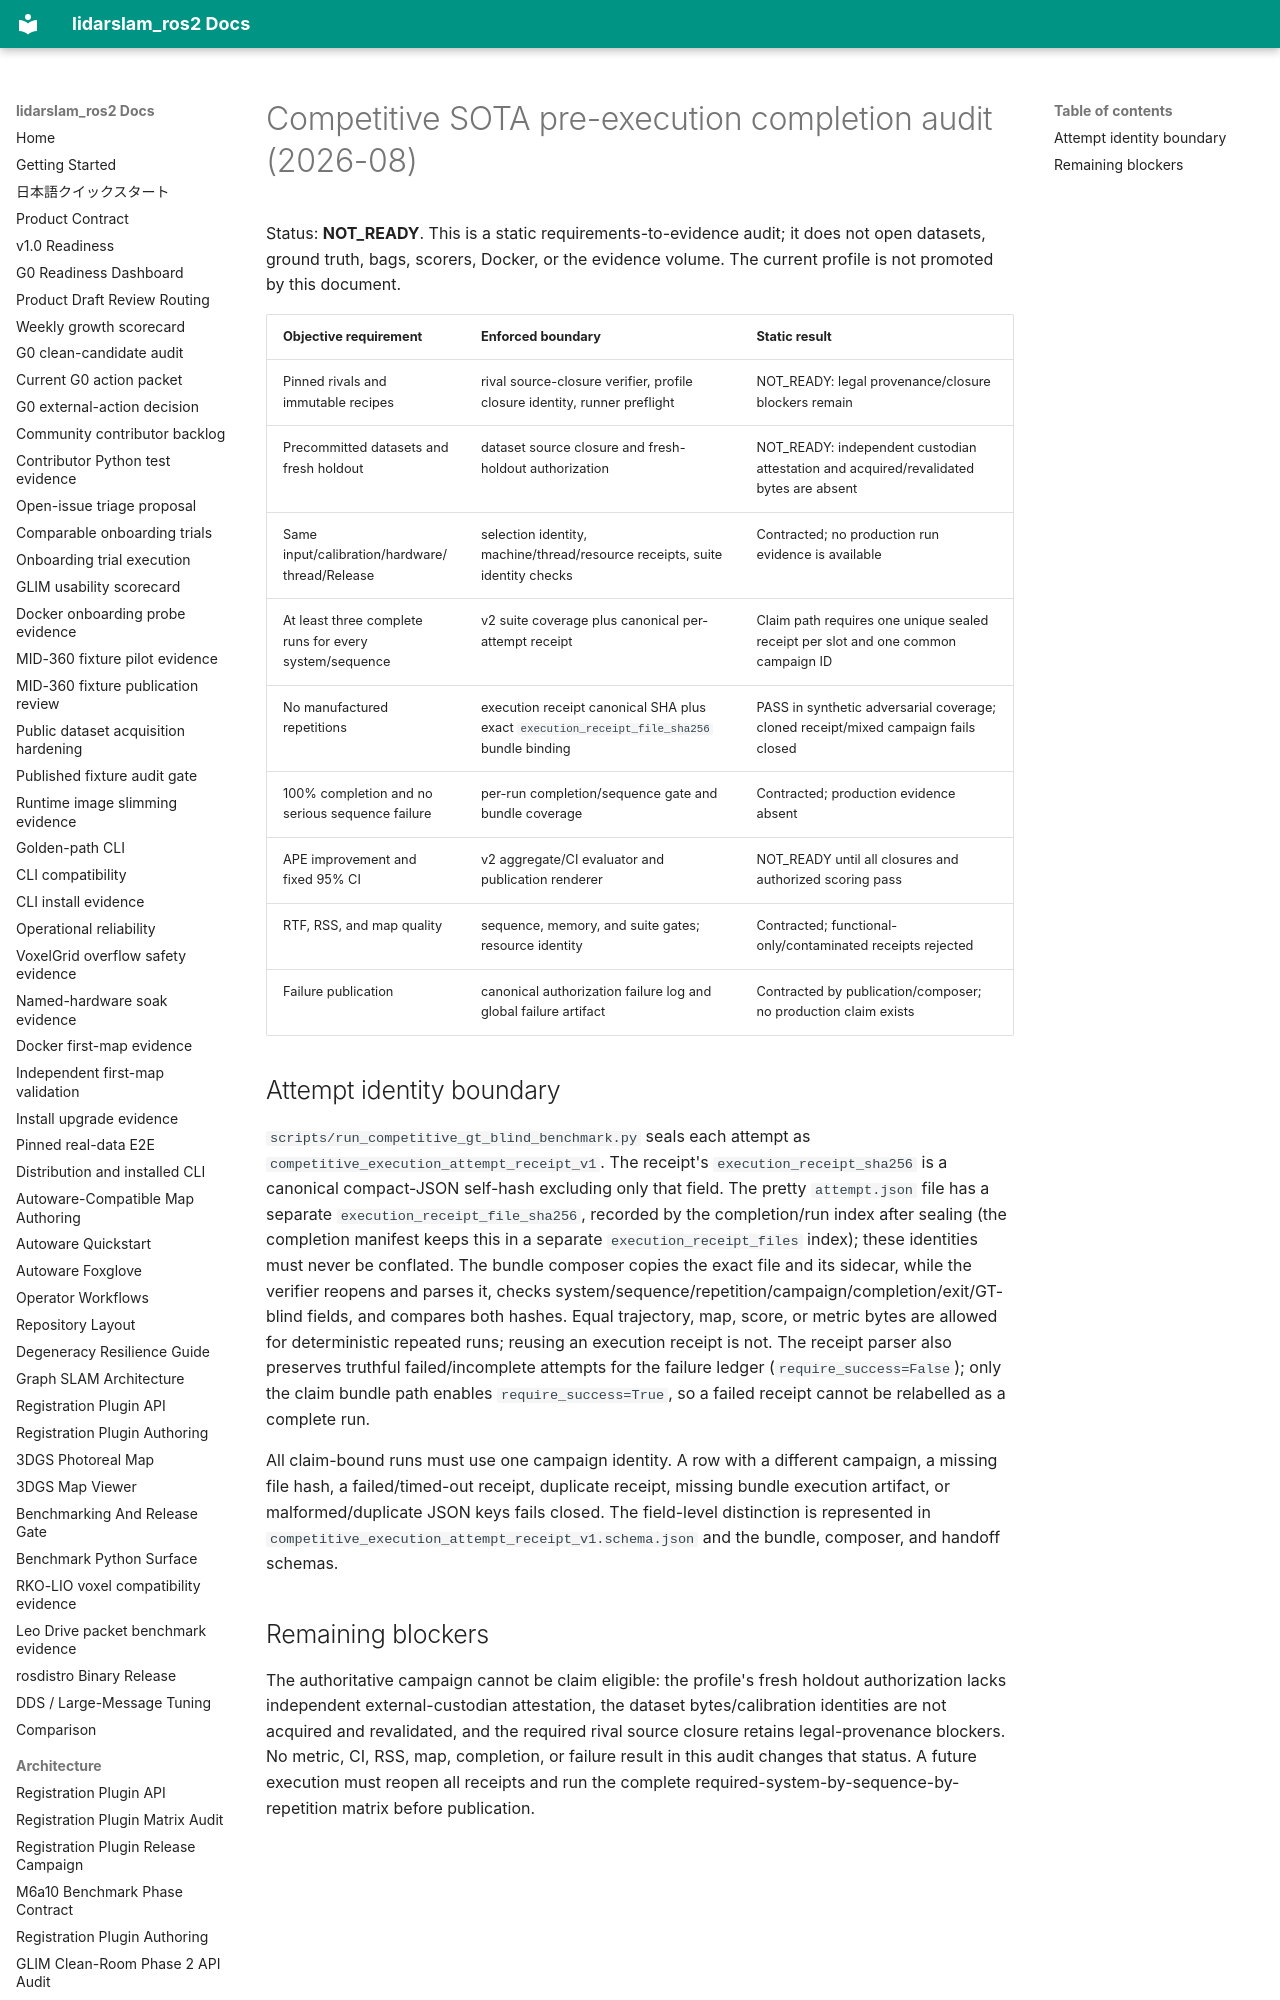

repository: rsasaki0109/lidarslam_ros2 · page: architecture/competitive-pre-execution-audit-2026-08.html · generator: mkdocs

# Competitive SOTA pre-execution completion audit (2026-08)

Status: **NOT_READY**.  This is a static requirements-to-evidence audit; it
does not open datasets, ground truth, bags, scorers, Docker, or the evidence
volume.  The current profile is not promoted by this document.

| Objective requirement | Enforced boundary | Static result |
| --- | --- | --- |
| Pinned rivals and immutable recipes | rival source-closure verifier, profile closure identity, runner preflight | NOT_READY: legal provenance/closure blockers remain |
| Precommitted datasets and fresh holdout | dataset source closure and fresh-holdout authorization | NOT_READY: independent custodian attestation and acquired/revalidated bytes are absent |
| Same input/calibration/hardware/thread/Release | selection identity, machine/thread/resource receipts, suite identity checks | Contracted; no production run evidence is available |
| At least three complete runs for every system/sequence | v2 suite coverage plus canonical per-attempt receipt | Claim path requires one unique sealed receipt per slot and one common campaign ID |
| No manufactured repetitions | execution receipt canonical SHA plus exact `execution_receipt_file_sha256` bundle binding | PASS in synthetic adversarial coverage; cloned receipt/mixed campaign fails closed |
| 100% completion and no serious sequence failure | per-run completion/sequence gate and bundle coverage | Contracted; production evidence absent |
| APE improvement and fixed 95% CI | v2 aggregate/CI evaluator and publication renderer | NOT_READY until all closures and authorized scoring pass |
| RTF, RSS, and map quality | sequence, memory, and suite gates; resource identity | Contracted; functional-only/contaminated receipts rejected |
| Failure publication | canonical authorization failure log and global failure artifact | Contracted by publication/composer; no production claim exists |
